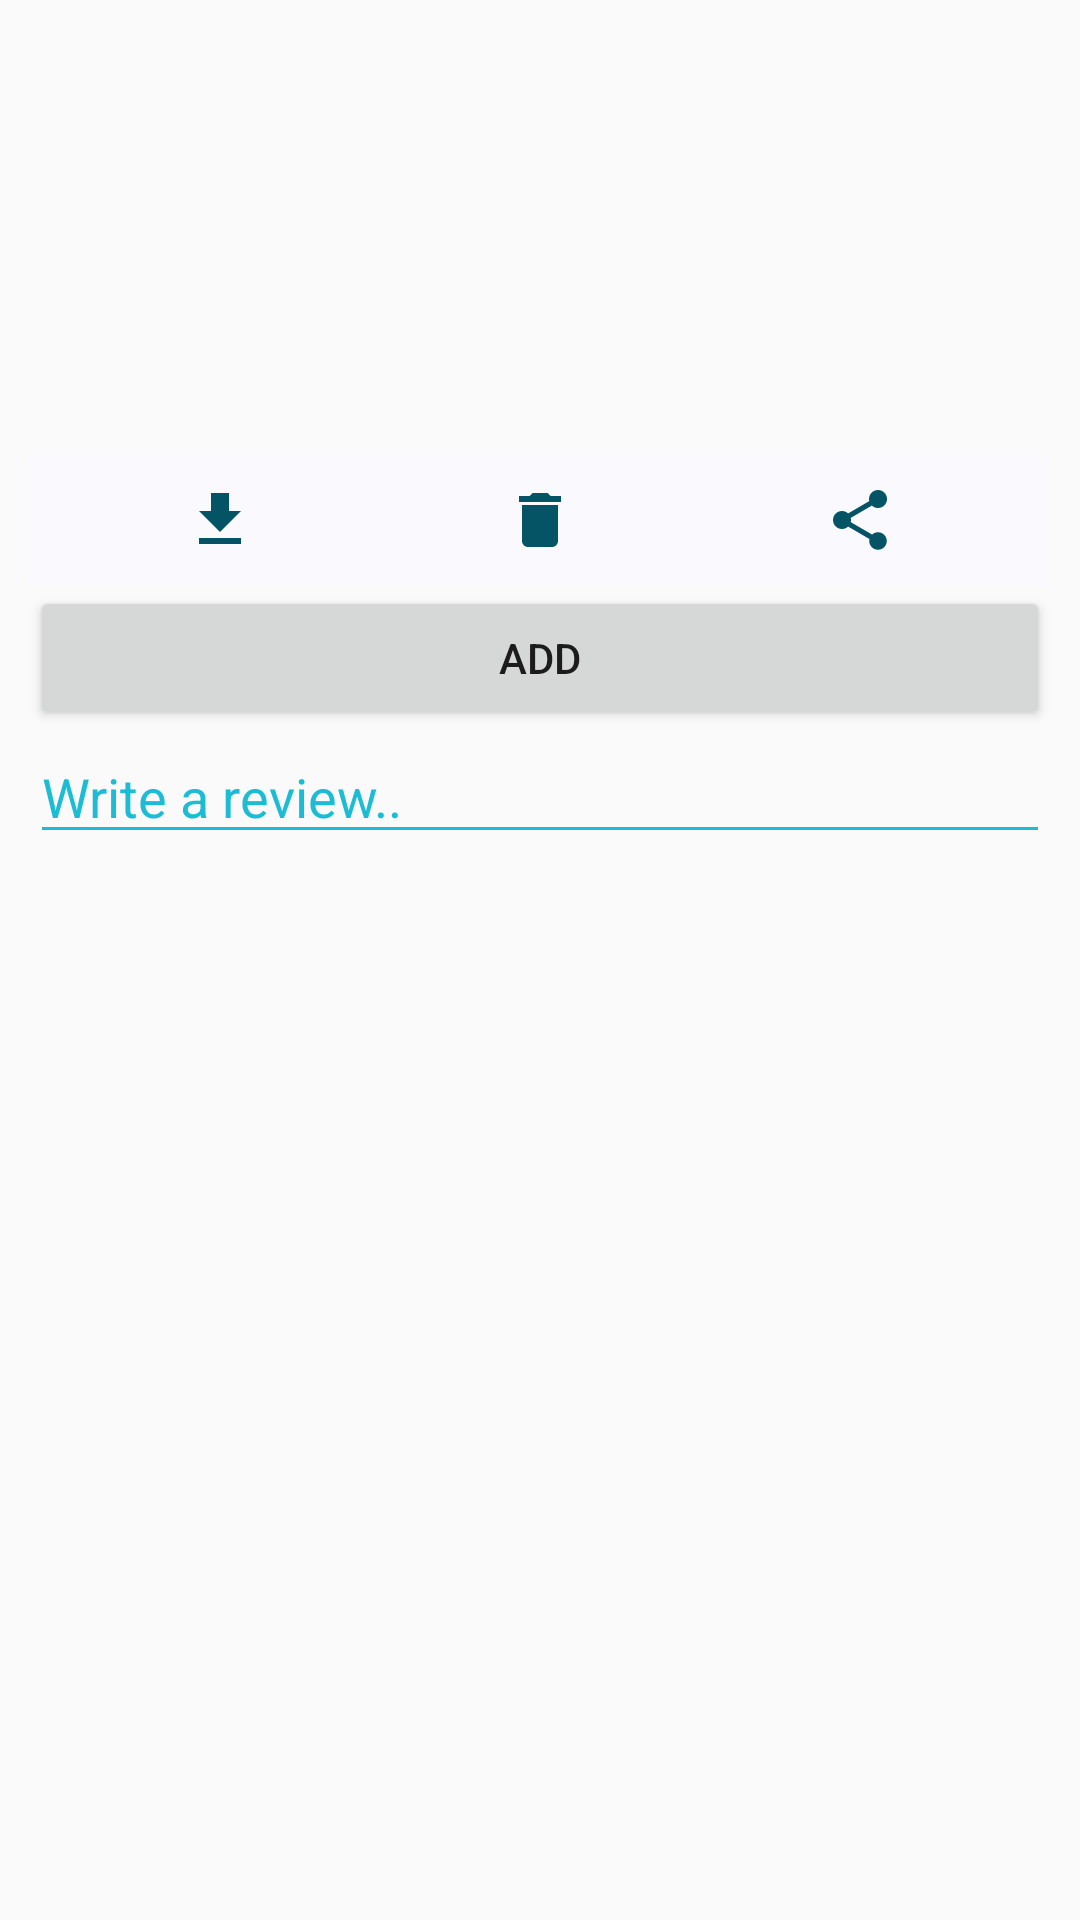

Produce the Android XML layout that renders to this screen, including the resource entries it uses.
<!-- AndroidManifest.xml: application theme AppTheme -->
<!-- res/layout/activity_display.xml -->
<?xml version="1.0" encoding="utf-8"?>
<LinearLayout xmlns:android="http://schemas.android.com/apk/res/android"
    xmlns:app="http://schemas.android.com/apk/res-auto"
    xmlns:tools="http://schemas.android.com/tools"
    android:layout_width="match_parent"
    android:layout_height="match_parent"
    tools:context=".Shared.DisplayActivity"
    android:orientation="vertical"
    android:padding="10dp">


    <TextView
        android:layout_marginTop="5dp"
        android:id="@+id/titletv"
        android:layout_width="match_parent"
        android:layout_height="wrap_content"
        tools:text="Title"
        android:textSize="30sp"
        android:textAlignment="center"/>

    <TextView
        android:id="@+id/categorytv"
        android:layout_width="match_parent"
        android:layout_height="wrap_content"
        tools:text="Category"
        android:textSize="20sp"/>

    <TextView
        android:id="@+id/yeartv"
        android:layout_width="match_parent"
        android:layout_height="wrap_content"
        tools:text="Year"
        android:textSize="20sp"/>

    <TextView
        android:id="@+id/departmenttv"
        android:layout_width="match_parent"
        android:layout_height="wrap_content"
        tools:text="Deaprtment"
        android:textSize="20sp"/>


    <LinearLayout
        android:layout_width="match_parent"
        android:layout_height="wrap_content"
        android:orientation="horizontal"
        android:background="@color/color_background"
        android:padding="10dp"
        android:layout_marginTop="15dp">

        <ImageView
            android:id="@+id/downloadfile"
            android:layout_weight="1"
            android:layout_height="match_parent"
            android:layout_width="wrap_content"
            android:src="@drawable/ic_file_download"
            />

        <ImageView
            android:id="@+id/deletefile"
            android:layout_weight="1"
            android:layout_width="wrap_content"
            android:layout_height="match_parent"
            android:src="@drawable/ic_delete"
            />

        <ImageView
            android:id="@+id/sharefile"
            android:layout_weight="1"
            android:layout_width="wrap_content"
            android:layout_height="match_parent"
            android:src="@drawable/ic_share"
            />

    </LinearLayout>

    <Button
        android:layout_width="match_parent"
        android:layout_height="wrap_content"
        android:text="ADD"
        android:id="@+id/add"/>

    <EditText
        android:id="@+id/reviewet"
        android:layout_width="match_parent"
        android:layout_height="wrap_content"
        android:ems="10"
        android:hint="Write a review.."
        android:inputType="textMultiLine" />


    <ListView
        android:layout_width="match_parent"
        android:layout_height="wrap_content"
        android:id="@+id/comments_list"
        android:paddingLeft="5dp">


    </ListView>


</LinearLayout>
<!-- resources referenced by this layout -->
<resources>
  <color name="color_background">#fafafe</color>
  <!-- drawable ic_delete (drawable) -->
  <vector android:height="24dp" android:tint="#055466"
      android:viewportHeight="24.0" android:viewportWidth="24.0"
      android:width="24dp" xmlns:android="http://schemas.android.com/apk/res/android">
      <path android:fillColor="#FF000000" android:pathData="M6,19c0,1.1 0.9,2 2,2h8c1.1,0 2,-0.9 2,-2V7H6v12zM19,4h-3.5l-1,-1h-5l-1,1H5v2h14V4z"/>
  </vector>
  <!-- drawable ic_file_download (drawable-xxhdpi) -->
  <vector android:height="24dp" android:tint="#055466"
      android:viewportHeight="24.0" android:viewportWidth="24.0"
      android:width="24dp" xmlns:android="http://schemas.android.com/apk/res/android">
      <path android:fillColor="#FF000000" android:pathData="M19,9h-4V3H9v6H5l7,7 7,-7zM5,18v2h14v-2H5z"/>
  </vector>
  <!-- drawable ic_share (drawable-xxhdpi) -->
  <vector android:height="24dp" android:tint="#055466"
      android:viewportHeight="24.0" android:viewportWidth="24.0"
      android:width="24dp" xmlns:android="http://schemas.android.com/apk/res/android">
      <path android:fillColor="#FF000000" android:pathData="M18,16.08c-0.76,0 -1.44,0.3 -1.96,0.77L8.91,12.7c0.05,-0.23 0.09,-0.46 0.09,-0.7s-0.04,-0.47 -0.09,-0.7l7.05,-4.11c0.54,0.5 1.25,0.81 2.04,0.81 1.66,0 3,-1.34 3,-3s-1.34,-3 -3,-3 -3,1.34 -3,3c0,0.24 0.04,0.47 0.09,0.7L8.04,9.81C7.5,9.31 6.79,9 6,9c-1.66,0 -3,1.34 -3,3s1.34,3 3,3c0.79,0 1.5,-0.31 2.04,-0.81l7.12,4.16c-0.05,0.21 -0.08,0.43 -0.08,0.65 0,1.61 1.31,2.92 2.92,2.92 1.61,0 2.92,-1.31 2.92,-2.92s-1.31,-2.92 -2.92,-2.92z"/>
  </vector>
  <style name="AppTheme" parent="Theme.AppCompat.DayNight.NoActionBar">
          
          <item name="colorPrimary">@color/colorPrimary</item>
          <item name="colorPrimaryDark">@color/colorPrimaryDark</item>
          <item name="colorAccent">@color/colorAccent</item>
          <item name="android:textColorHint">@color/color_light</item>
          <item name="colorControlActivated">@color/colorRed</item>
          <item name="colorControlNormal">@color/color_light</item>
      </style>
  <color name="colorPrimary">#ffffff</color>
  <color name="colorPrimaryDark">#055466</color>
  <color name="colorAccent">#FF4081</color>
  <color name="color_light">#1cbdd4</color>
  <color name="colorRed">#cd2626</color>
</resources>
